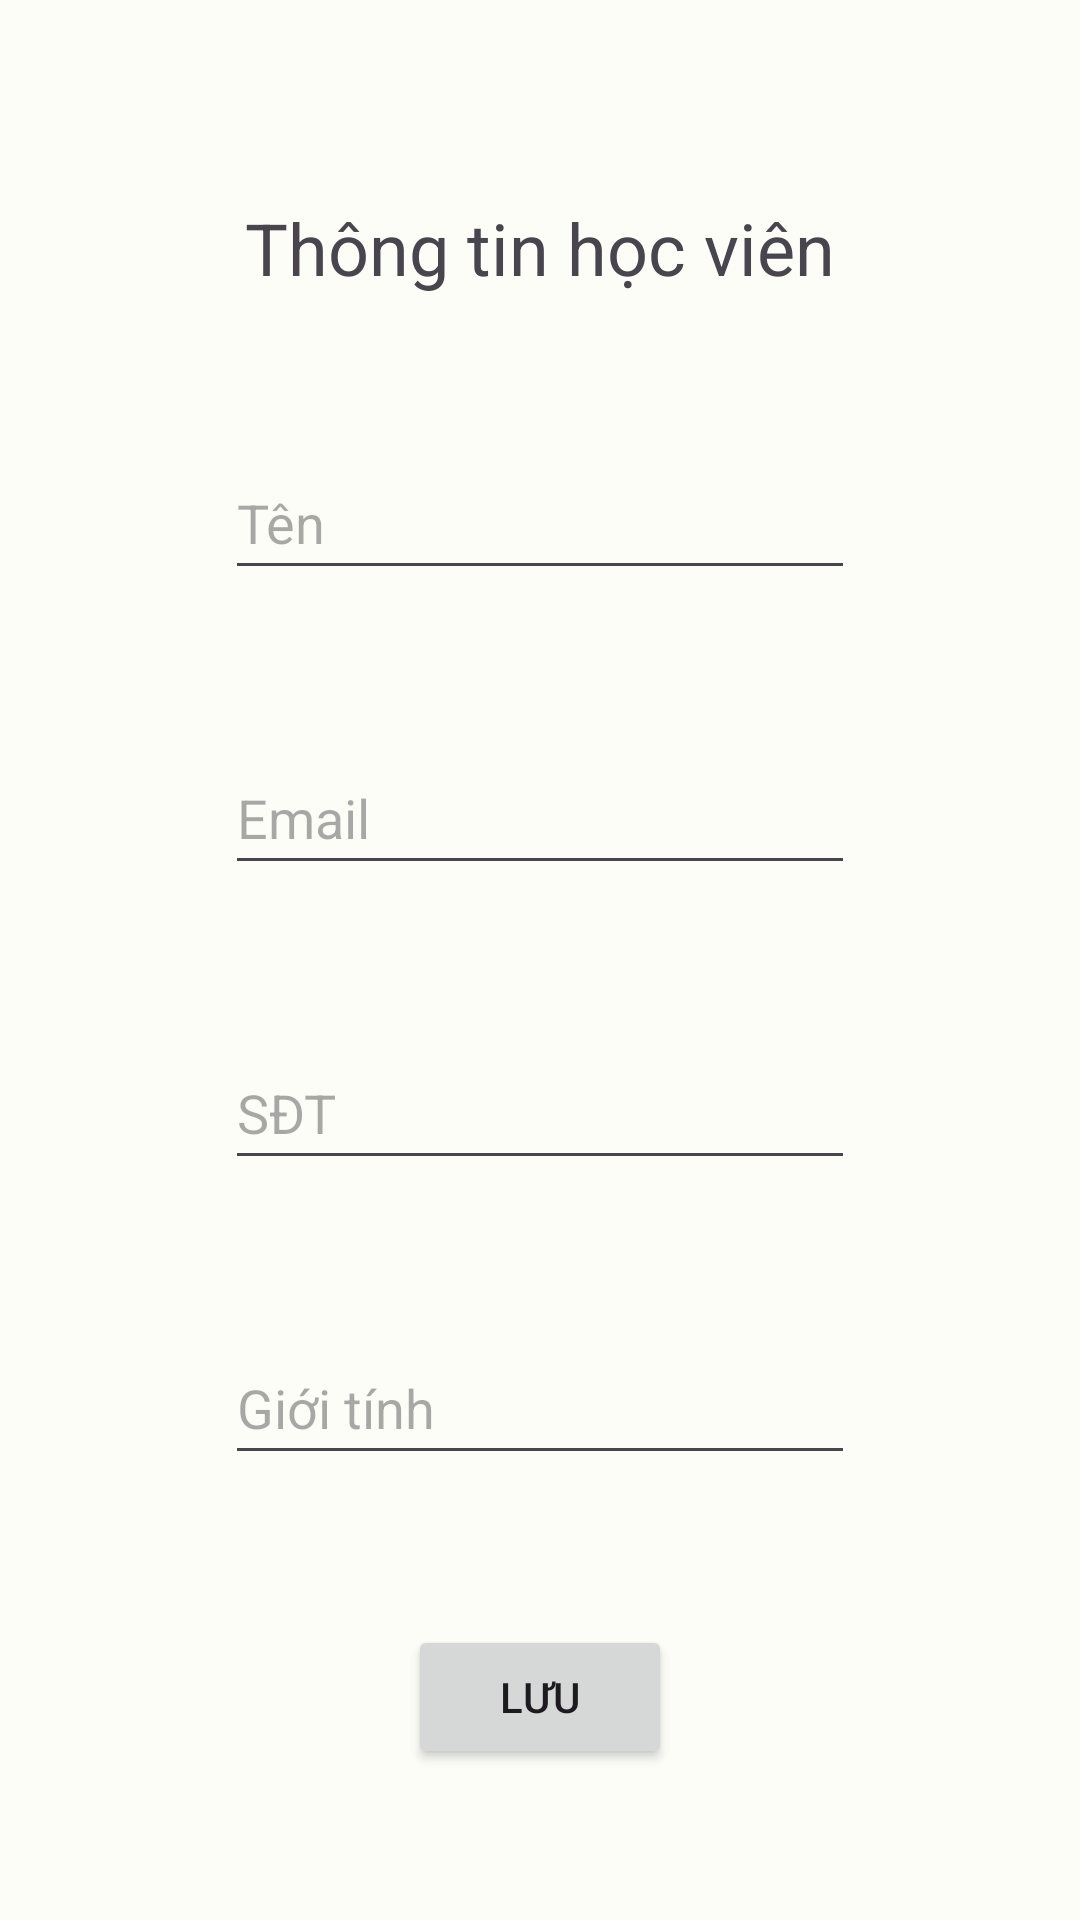

Reconstruct the res/layout file that produces this screen, plus the resources it refers to.
<!-- AndroidManifest.xml: application theme Theme.Lab10API -->
<!-- res/layout/activity_main.xml -->
<?xml version="1.0" encoding="utf-8"?>
<androidx.constraintlayout.widget.ConstraintLayout xmlns:android="http://schemas.android.com/apk/res/android"
    xmlns:app="http://schemas.android.com/apk/res-auto"
    xmlns:tools="http://schemas.android.com/tools"
    android:layout_width="match_parent"
    android:layout_height="match_parent"
    tools:context=".MainActivity">

    <EditText
        android:id="@+id/etGender"
        android:layout_width="wrap_content"
        android:layout_height="wrap_content"
        android:ems="10"
        android:hint="Giới tính"
        android:inputType="text"
        android:minHeight="48dp"
        app:layout_constraintBottom_toTopOf="@+id/btnSave"
        app:layout_constraintEnd_toEndOf="parent"
        app:layout_constraintHorizontal_bias="0.5"
        app:layout_constraintStart_toStartOf="parent"
        app:layout_constraintTop_toBottomOf="@+id/etPhone"
        tools:ignore="MissingConstraints" />

    <TextView
        android:id="@+id/tvTitle"
        android:layout_width="wrap_content"
        android:layout_height="wrap_content"
        android:layout_marginTop="16dp"
        android:text="Thông tin học viên"
        android:textSize="24sp"
        app:layout_constraintBottom_toTopOf="@+id/etName"
        app:layout_constraintEnd_toEndOf="parent"
        app:layout_constraintHorizontal_bias="0.5"
        app:layout_constraintStart_toStartOf="parent"
        app:layout_constraintTop_toTopOf="parent"
        app:layout_constraintVertical_chainStyle="spread" />

    <EditText
        android:id="@+id/etName"
        android:layout_width="wrap_content"
        android:layout_height="wrap_content"
        android:ems="10"
        android:hint="Tên"
        android:inputType="text"
        android:minHeight="48dp"
        app:layout_constraintBottom_toTopOf="@+id/etEmail"
        app:layout_constraintEnd_toEndOf="parent"
        app:layout_constraintHorizontal_bias="0.5"
        app:layout_constraintStart_toStartOf="parent"
        app:layout_constraintTop_toBottomOf="@+id/tvTitle"
        tools:ignore="MissingConstraints" />

    <EditText
        android:id="@+id/etEmail"
        android:layout_width="wrap_content"
        android:layout_height="wrap_content"
        android:ems="10"
        android:hint="Email"
        android:inputType="text"
        android:minHeight="48dp"
        app:layout_constraintBottom_toTopOf="@+id/etPhone"
        app:layout_constraintEnd_toEndOf="parent"
        app:layout_constraintHorizontal_bias="0.5"
        app:layout_constraintStart_toStartOf="parent"
        app:layout_constraintTop_toBottomOf="@+id/etName"
        tools:ignore="MissingConstraints" />

    <EditText
        android:id="@+id/etPhone"
        android:layout_width="wrap_content"
        android:layout_height="wrap_content"
        android:ems="10"
        android:hint="SĐT"
        android:inputType="text"
        android:minHeight="48dp"
        app:layout_constraintBottom_toTopOf="@+id/etGender"
        app:layout_constraintEnd_toEndOf="parent"
        app:layout_constraintHorizontal_bias="0.5"
        app:layout_constraintStart_toStartOf="parent"
        app:layout_constraintTop_toBottomOf="@+id/etEmail"
        tools:ignore="MissingConstraints" />

    <Button
        android:id="@+id/btnSave"
        android:layout_width="wrap_content"
        android:layout_height="wrap_content"
        android:text="Lưu"
        app:layout_constraintBottom_toBottomOf="parent"
        app:layout_constraintEnd_toEndOf="parent"
        app:layout_constraintHorizontal_bias="0.5"
        app:layout_constraintStart_toStartOf="parent"
        app:layout_constraintTop_toBottomOf="@+id/etGender"
        tools:ignore="MissingConstraints" />
</androidx.constraintlayout.widget.ConstraintLayout>
<!-- resources referenced by this layout -->
<resources>
  <style name="Theme.Lab10API" parent="Base.Theme.Lab10API" />
  <style name="Base.Theme.Lab10API" parent="Theme.Material3.DayNight.NoActionBar">
          <item name="colorPrimary">@color/md_theme_light_primary</item>
          <item name="colorOnPrimary">@color/md_theme_light_onPrimary</item>
          <item name="colorPrimaryContainer">@color/md_theme_light_primaryContainer</item>
          <item name="colorOnPrimaryContainer">@color/md_theme_light_onPrimaryContainer</item>
          <item name="colorSecondary">@color/md_theme_light_secondary</item>
          <item name="colorOnSecondary">@color/md_theme_light_onSecondary</item>
          <item name="colorSecondaryContainer">@color/md_theme_light_secondaryContainer</item>
          <item name="colorOnSecondaryContainer">@color/md_theme_light_onSecondaryContainer</item>
          <item name="colorTertiary">@color/md_theme_light_tertiary</item>
          <item name="colorOnTertiary">@color/md_theme_light_onTertiary</item>
          <item name="colorTertiaryContainer">@color/md_theme_light_tertiaryContainer</item>
          <item name="colorOnTertiaryContainer">@color/md_theme_light_onTertiaryContainer</item>
          <item name="colorError">@color/md_theme_light_error</item>
          <item name="colorErrorContainer">@color/md_theme_light_errorContainer</item>
          <item name="colorOnError">@color/md_theme_light_onError</item>
          <item name="colorOnErrorContainer">@color/md_theme_light_onErrorContainer</item>
          <item name="android:colorBackground">@color/md_theme_light_background</item>
          <item name="colorOnBackground">@color/md_theme_light_onBackground</item>
          <item name="colorOutline">@color/md_theme_light_outline</item>
          <item name="colorOnSurfaceInverse">@color/md_theme_light_inverseOnSurface</item>
          <item name="colorSurfaceInverse">@color/md_theme_light_inverseSurface</item>
          <item name="colorSurface">@color/md_theme_light_surface</item>
          <item name="colorOnSurface">@color/md_theme_light_onSurface</item>
          <item name="colorSurfaceVariant">@color/md_theme_light_surfaceVariant</item>
          <item name="colorOnSurfaceVariant">@color/md_theme_light_onSurfaceVariant</item>
          <item name="colorPrimaryInverse">@color/md_theme_light_inversePrimary</item>
  
      </style>
  <color name="md_theme_light_primary">#206C2E</color>
  <color name="md_theme_light_onPrimary">#FFFFFF</color>
  <color name="md_theme_light_primaryContainer">#A6F5A7</color>
  <color name="md_theme_light_onPrimaryContainer">#002106</color>
  <color name="md_theme_light_secondary">#526350</color>
  <color name="md_theme_light_onSecondary">#FFFFFF</color>
  <color name="md_theme_light_secondaryContainer">#D5E8D0</color>
  <color name="md_theme_light_onSecondaryContainer">#101F10</color>
  <color name="md_theme_light_tertiary">#39656B</color>
  <color name="md_theme_light_onTertiary">#FFFFFF</color>
  <color name="md_theme_light_tertiaryContainer">#BCEBF2</color>
  <color name="md_theme_light_onTertiaryContainer">#001F23</color>
  <color name="md_theme_light_error">#BA1A1A</color>
  <color name="md_theme_light_errorContainer">#FFDAD6</color>
  <color name="md_theme_light_onError">#FFFFFF</color>
  <color name="md_theme_light_onErrorContainer">#410002</color>
  <color name="md_theme_light_background">#FCFDF7</color>
  <color name="md_theme_light_onBackground">#1A1C19</color>
  <color name="md_theme_light_outline">#72796F</color>
  <color name="md_theme_light_inverseOnSurface">#F0F1EB</color>
  <color name="md_theme_light_inverseSurface">#2F312D</color>
  <color name="md_theme_light_surface">#F9FAF4</color>
  <color name="md_theme_light_onSurface">#1A1C19</color>
  <color name="md_theme_light_surfaceVariant">#DEE5D9</color>
  <color name="md_theme_light_onSurfaceVariant">#424940</color>
  <color name="md_theme_light_inversePrimary">#8BD88D</color>
</resources>
